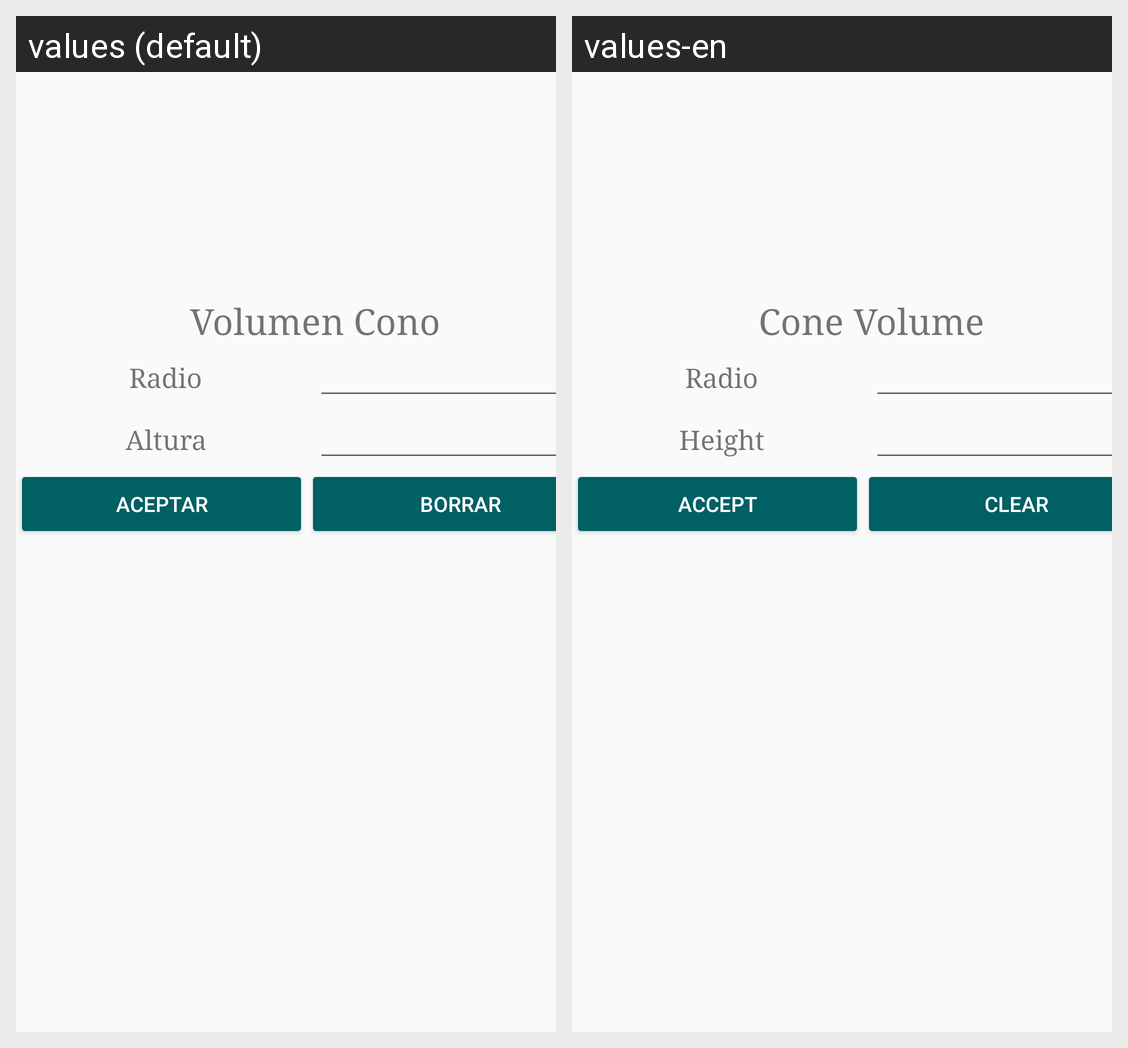

Here is an Android app screen in its default locale and in the app's own translations. Write out the translated-string differences for the strings that appear on this screen.
Android screen res/layout/activity_operar__volumen_cono.xml rendered under 2 locales, left to right: values (default), values-en. Device: Nexus 5 (rendered at 1080×1920; each locale shown at half size, 540×960, under a caption strip naming it); theme AppTheme.
Strings drawn on this screen, with the default value and each locale's value (text and hints the layout hard-codes, and strings that could not be matched under every locale, appear in the picture but are not listed):

vol_cono
  values: Volumen Cono
  values-en: Cone Volume

radio
  values: Radio
  values-en: Radio

altura
  values: Altura
  values-en: Height

aceptar
  values: Aceptar
  values-en: Accept

Borrar
  values: Borrar
  values-en: Clear
